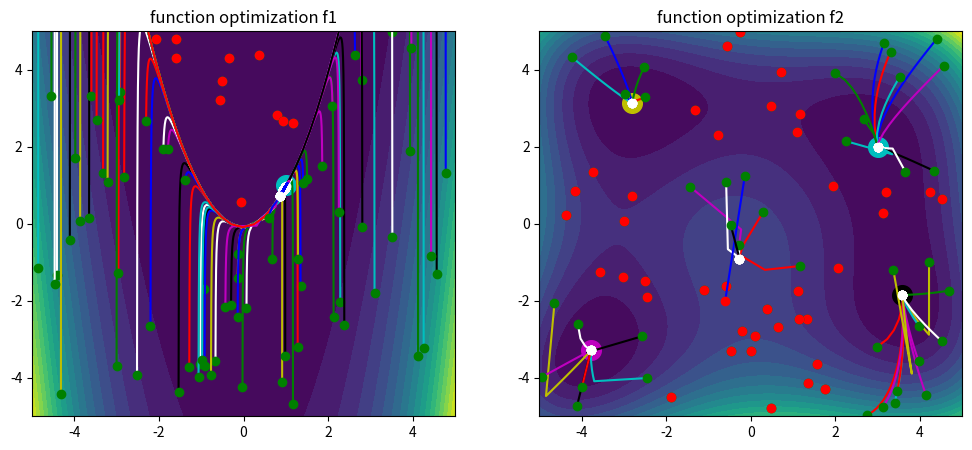

This figure's Python source:
import random
import numpy as np
import matplotlib.pyplot as plt

def f1(x1, x2):
    f1 = 100 * (x2 - x1**2)**2 + 5 * (1 - x1)**2
    return f1

def f2(x1, x2):
    f2 = (x1**2 + x2 - 11)**2 + (x1 + x2**2 - 7)**2
    return f2
(-2.805, 3.131)
def euclidian_norm(x1, x2):
    return (x1**2 + x2**2)**0.5

def grad_f(f, x1, x2, eps=1e-3, max_norm=25):
    g1 = (f(x1 + eps, x2) - f(x1, x2)) / eps
    g2 = (f(x1, x2 + eps) - f(x1, x2)) / eps

    if max_norm:
        norm = euclidian_norm(g1, g2)

        if norm > max_norm:
            k = max_norm / norm
            g1 *= k
            g2 *= k

    return g1, g2

def hessian_f1(x1, x2):
    d2f1_dx1dx1 = 1200 * x1**2 - 400 * x2 + 2
    d2f1_dx1dx2 = -400 * x1
    d2f1_dx2dx1 = -400 * x1
    d2f1_dx2dx2 = 200
    return np.array([[d2f1_dx1dx1, d2f1_dx1dx2], [d2f1_dx2dx1, d2f1_dx2dx2]])


def hessian_f2(x1, x2):
    ddf1x1 = 12 * x1**2 + 4 * x2 - 42
    ddf1x2 = 4 * x1 + 4 * x2
    ddf2x1 = 4 * x1 + 4 * x2
    ddf2x2 = 4 * x1 + 12 * x2**2 - 26
    return np.array([[ddf1x1, ddf1x2], [ddf2x1, ddf2x2]])

def newton_optimize(f, hessian_f, x10, x20, x_eps=1e-4, grad_eps=1e-4, deriv_eps=1e-3, max_iters=100):
    X1, X2 = [x10], [x20]
    x1, x2 = x10, x20
    good = True
    iterations = 0

    for i in range(max_iters):
        g = np.array(grad_f(f, x1, x2, deriv_eps))
        hes = hessian_f(x1, x2)

        if np.linalg.det(hes) < 1e-1:
            good = False
            break

        search_direction = np.linalg.solve(hes, -g)

        x1 = x1 + search_direction[0]
        x2 = x2 + search_direction[1]

        X1.append(x1)
        X2.append(x2)

        iterations += 1

        if ((x1 - X1[-2])**2 + (x2 - X2[-2])**2) < x_eps**2 or np.linalg.norm(search_direction) < grad_eps:
            break

    return (x1, x2), (X1, X2), iterations, good

random.seed(61)

N_maxs = [1000, 100]
eps = 1e-4
mins = [
    [(1, 1)],
    [
        (3, 2),
        (-3.779, -3.283),
        (-2.805, 3.131),
        (3.584, -1.848),
    ],
]
verbose = True

fig, axs = plt.subplots(1, 2, figsize=(12, 5))

for i, ax, f, hessian_f in zip(range(2), axs, [f1, f2], [hessian_f1, hessian_f2]):
    x1 = np.linspace(-5, 5, 1000)
    x2 = np.linspace(-5, 5, 1000)
    X, Y = np.meshgrid(x1, x2)
    Z = f(X, Y)

    pcm = ax.contourf(X, Y, Z, levels=20)
    ax.set_title(f'function optimization f{i+1}')

    iterations_array = []

    # function optimization (start from different points)
    for col in 10 * ['w', 'c', 'm', 'y', 'k', 'r', 'g', 'b']:
        x0 = (random.random() * 10 - 5, random.random() * 10 - 5)

        x_opt, x_trace, iterations, good = newton_optimize(f, hessian_f, *x0, eps, max_iters=N_maxs[i])
        iterations_array.append(iterations)

        ax.plot(*x_trace, f'{col}-')
        ax.plot(*x0, f'go')
        ax.plot(*x_opt, f'{("w" if good else "r")}o')


    if verbose:
        for col, mp in zip(['c', 'm', 'y', 'k', 'g', 'r', 'b'], mins[i]):
            ax.scatter(*mp, c=col, s=200)

        min_it = min(iterations_array)
        mean_it = np.mean(iterations_array)
        max_it = max(iterations_array)
        print(f'number of iterations function{i+1}: {min_it, mean_it, max_it} ')

    axs[i].set_xlim(-5, 5)
    axs[i].set_ylim(-5, 5)

plt.show()
